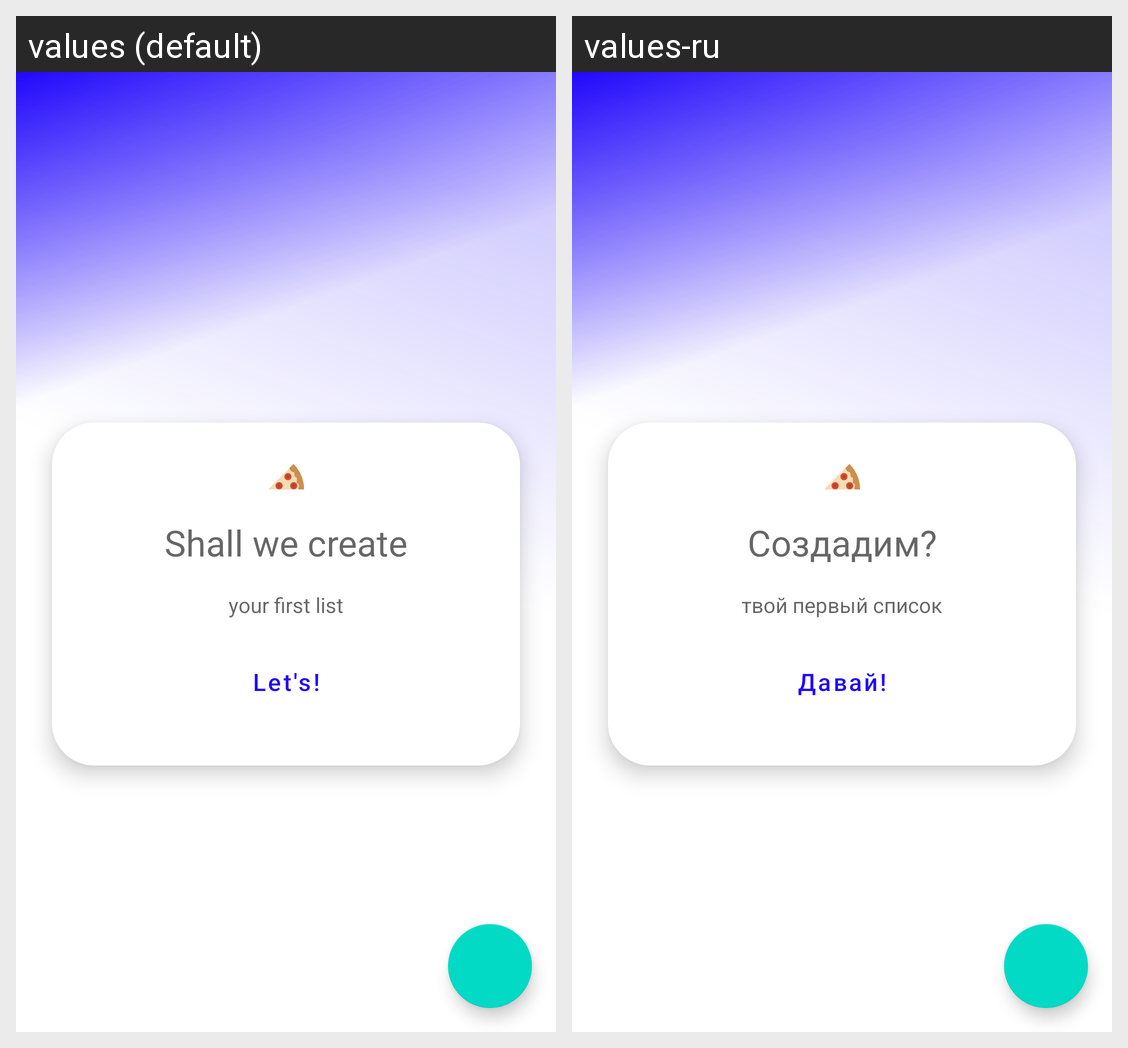

This grid shows one Android layout under two languages. Give, for every string resource on the screen, its name, the default text and each shown locale's text.
Android screen res/layout/f_main.xml rendered under 2 locales, left to right: values (default), values-ru. Device: Nexus 5 (rendered at 1080×1920; each locale shown at half size, 540×960, under a caption strip naming it); theme Theme.SplitTheBill.
Strings drawn on this screen, with the default value and each locale's value (text and hints the layout hard-codes, and strings that could not be matched under every locale, appear in the picture but are not listed):

shall_we_create
  values: Shall we create
  values-ru: Создадим?

your_first_list
  values: your first list
  values-ru: твой первый список

lets
  values: Let's!
  values-ru: Давай!
